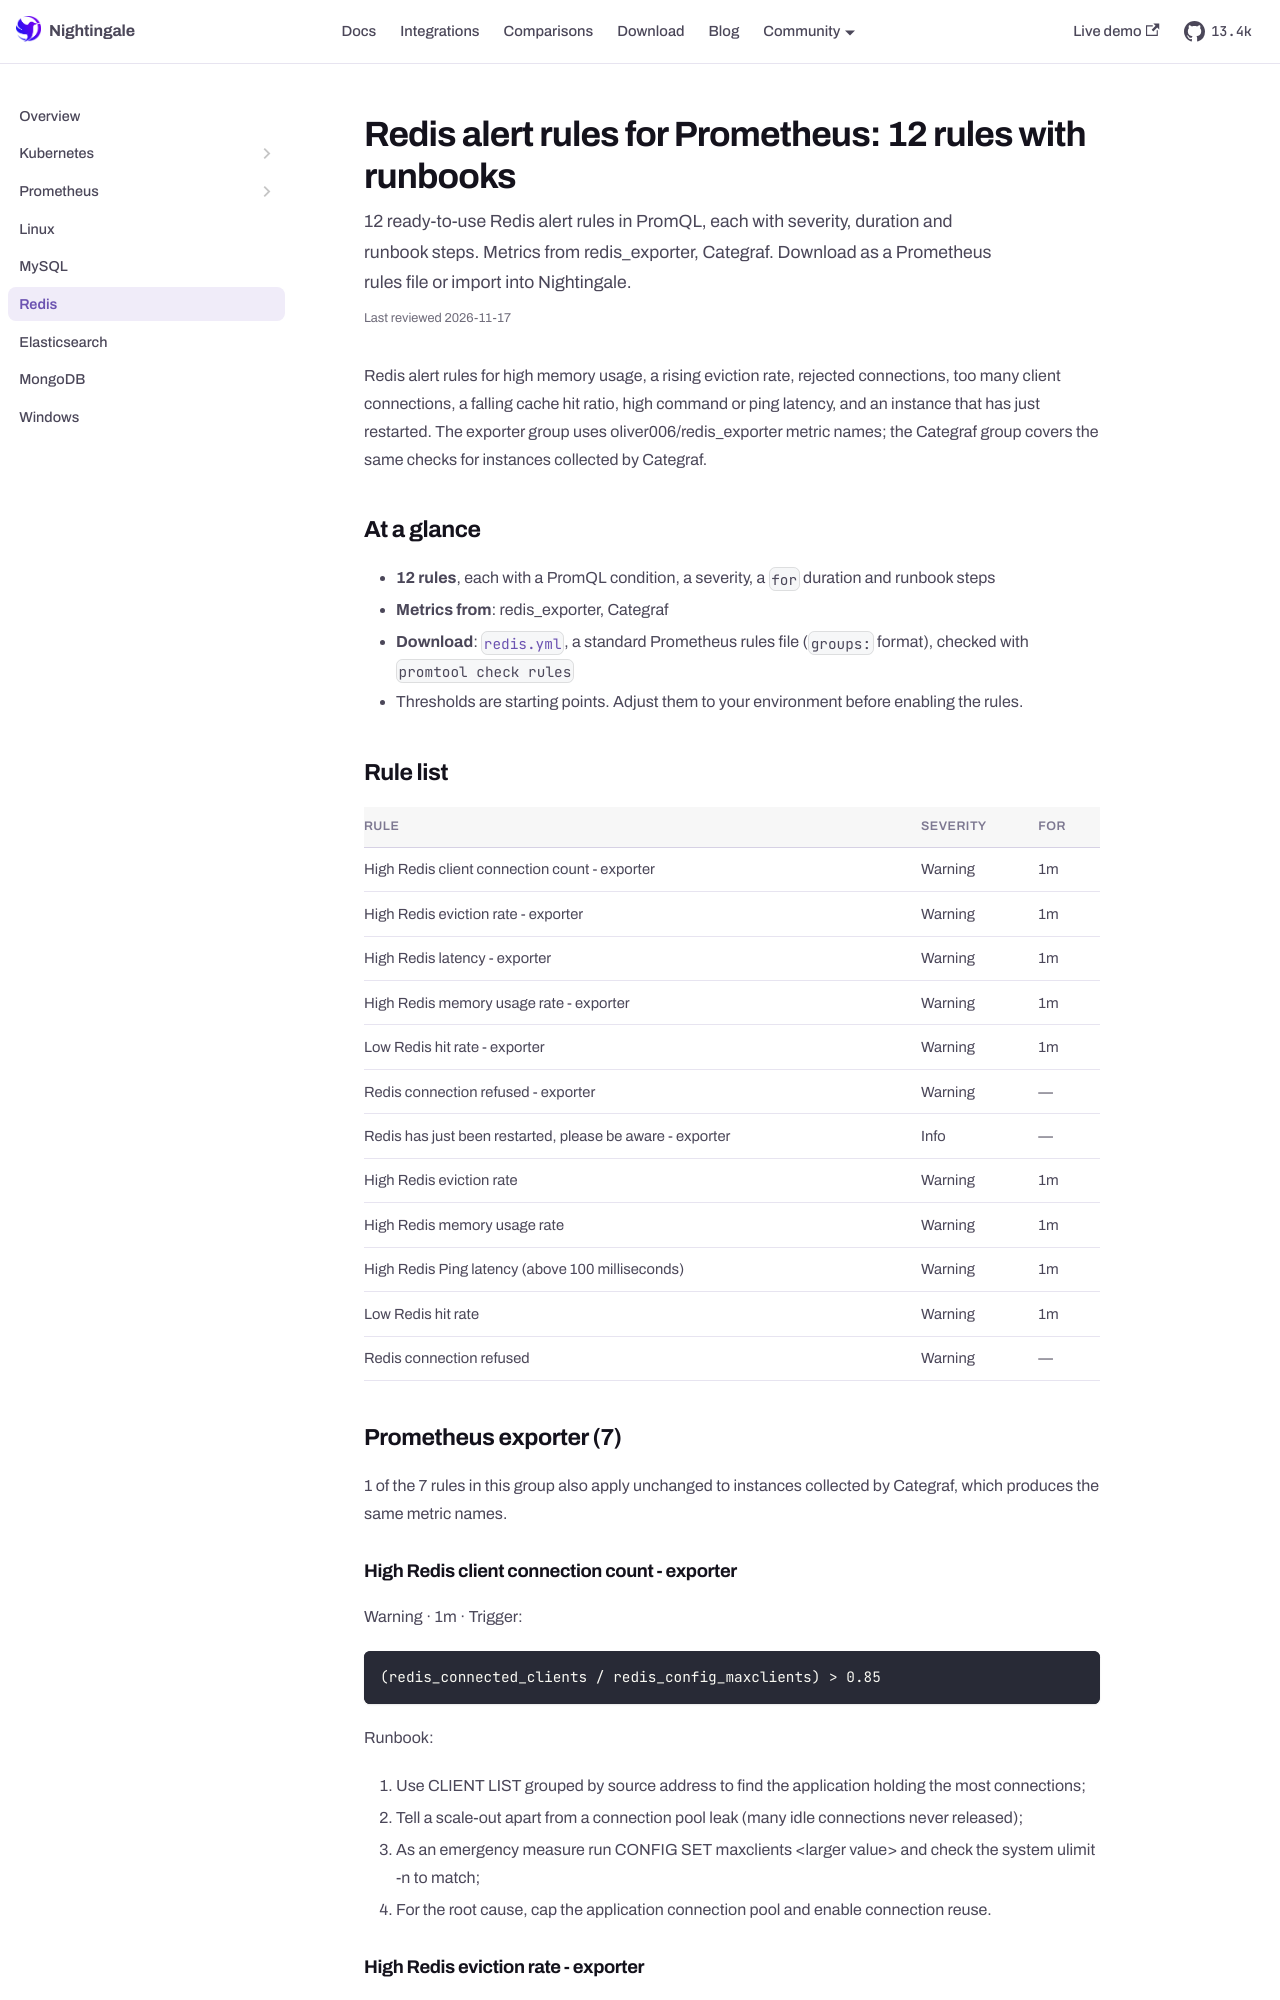

repository: n9e/n9e.github.io · page: alert-rules/redis.html · generator: docusaurus

---
title: "Redis alert rules for Prometheus: 12 rules with runbooks"
sidebar_label: "Redis"
sidebar_position: 5
description: "12 ready-to-use Redis alert rules in PromQL, each with severity, duration and runbook steps. Metrics from redis_exporter, Categraf. Download as a Prometheus rules file or import into Nightingale."
last_reviewed: 2026-10-13
custom_edit_url: https://github.com/ccfos/nightingale/tree/main/integrations/Redis
toc_max_heading_level: 2
mdx:
  format: md
---

Redis alert rules for high memory usage, a rising eviction rate, rejected connections, too many client connections, a falling cache hit ratio, high command or ping latency, and an instance that has just restarted. The exporter group uses oliver006/redis_exporter metric names; the Categraf group covers the same checks for instances collected by Categraf.

## At a glance

- **12 rules**, each with a PromQL condition, a severity, a `for` duration and runbook steps
- **Metrics from**: redis_exporter, Categraf
- **Download**: [`redis.yml`](pathname:///alert-rules/redis.yml), a standard Prometheus rules file (`groups:` format), checked with `promtool check rules`
- Thresholds are starting points. Adjust them to your environment before enabling the rules.

## Rule list

| Rule | Severity | For |
| --- | --- | --- |
| High Redis client connection count - exporter | Warning | 1m |
| High Redis eviction rate - exporter | Warning | 1m |
| High Redis latency - exporter | Warning | 1m |
| High Redis memory usage rate - exporter | Warning | 1m |
| Low Redis hit rate - exporter | Warning | 1m |
| Redis connection refused - exporter | Warning | — |
| Redis has just been restarted, please be aware - exporter | Info | — |
| High Redis eviction rate | Warning | 1m |
| High Redis memory usage rate | Warning | 1m |
| High Redis Ping latency (above 100 milliseconds) | Warning | 1m |
| Low Redis hit rate | Warning | 1m |
| Redis connection refused | Warning | — |

## Prometheus exporter (7)

1 of the 7 rules in this group also apply unchanged to instances collected by Categraf, which produces the same metric names.
